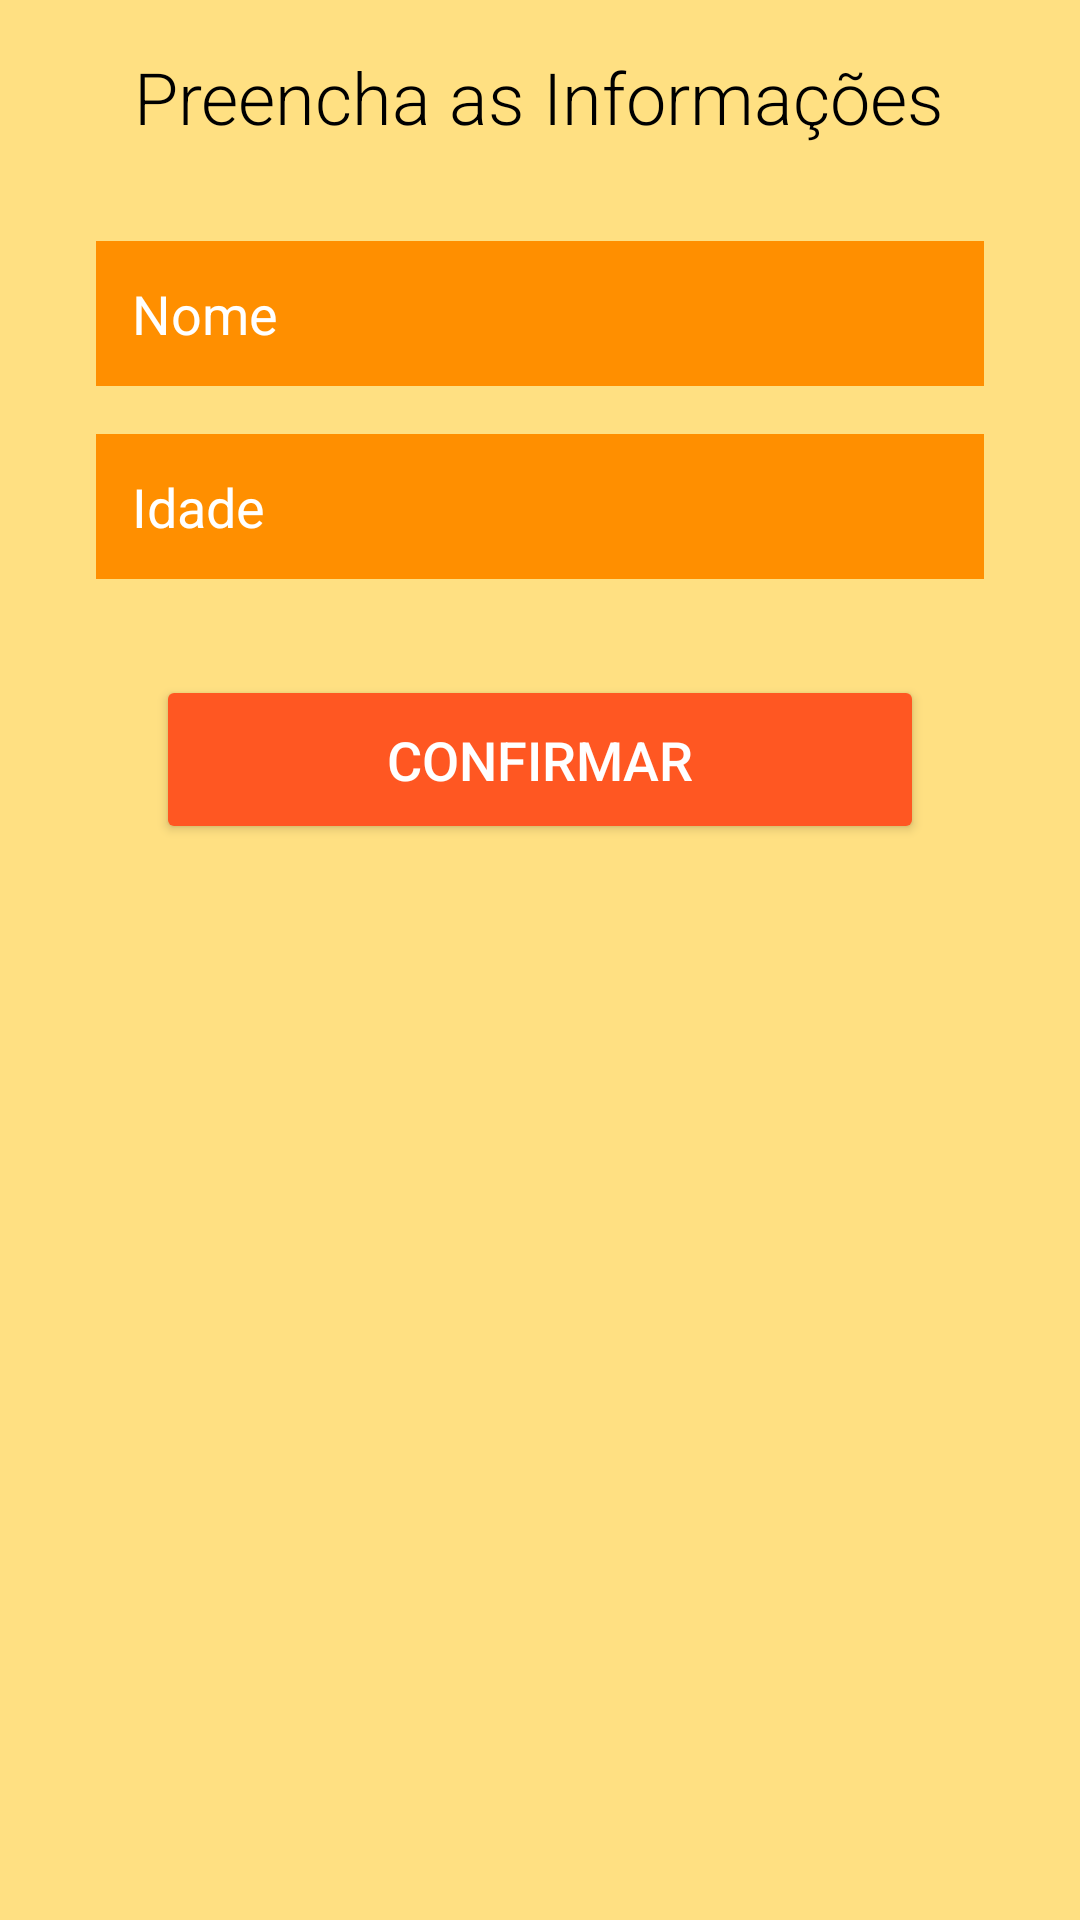

Layout XML and referenced resources for this Android screen:
<!-- AndroidManifest.xml: application theme Theme.QuestGaming -->
<!-- res/layout/activity_inicio.xml -->
<?xml version="1.0" encoding="utf-8"?>
<LinearLayout xmlns:android="http://schemas.android.com/apk/res/android"
    android:layout_width="match_parent"
    android:layout_height="match_parent"
    android:orientation="vertical"
    android:background="@color/amber_200"
    android:padding="16dp">

    <TextView
        android:id="@+id/textViewTitulo"
        android:layout_width="wrap_content"
        android:layout_height="wrap_content"
        android:layout_gravity="center"
        android:layout_marginBottom="32dp"
        android:text="@string/preencha_as_informa_es"
        android:textAlignment="center"
        android:fontFamily="sans-serif-light"
        android:textColor="@color/black"
        android:textSize="24sp" />

    <EditText
        android:id="@+id/editTextNome"
        android:layout_width="match_parent"
        android:layout_height="wrap_content"
        android:layout_marginStart="16dp"
        android:layout_marginEnd="16dp"
        android:hint="Nome"
        android:background="@color/amber_800"
        android:textColorHint="@color/white"
        android:padding="12dp"
        android:layout_marginBottom="16dp"/>

    <EditText
        android:id="@+id/editTextIdade"
        android:layout_width="match_parent"
        android:layout_height="wrap_content"
        android:layout_marginStart="16dp"
        android:layout_marginEnd="16dp"
        android:hint="Idade"
        android:inputType="number"
        android:background="@color/amber_800"
        android:textColorHint="@color/white"
        android:padding="12dp"
        android:layout_marginBottom="32dp" />

    <Button
        android:id="@+id/buttonConfirmar"
        android:layout_width="match_parent"
        android:layout_height="wrap_content"
        android:layout_marginStart="36dp"
        android:layout_marginEnd="36dp"
        android:backgroundTint="#FF5722"
        android:text="Confirmar"
        android:textColor="@color/white"
        android:textSize="18sp"
        android:paddingVertical="16dp" />

</LinearLayout>
<!-- resources referenced by this layout -->
<resources>
  <color name="amber_200">#FFFFE082</color>
  <color name="amber_800">#FFFF8F00</color>
  <color name="black">#000000</color>
  <color name="white">#FFFFFF</color>
  <string name="preencha_as_informa_es">Preencha as Informações</string>
  <style name="Theme.QuestGaming" parent="Base.Theme.QuestGaming" />
  <style name="Base.Theme.QuestGaming" parent="Theme.Material3.DayNight.NoActionBar">
          
          
      </style>
</resources>
